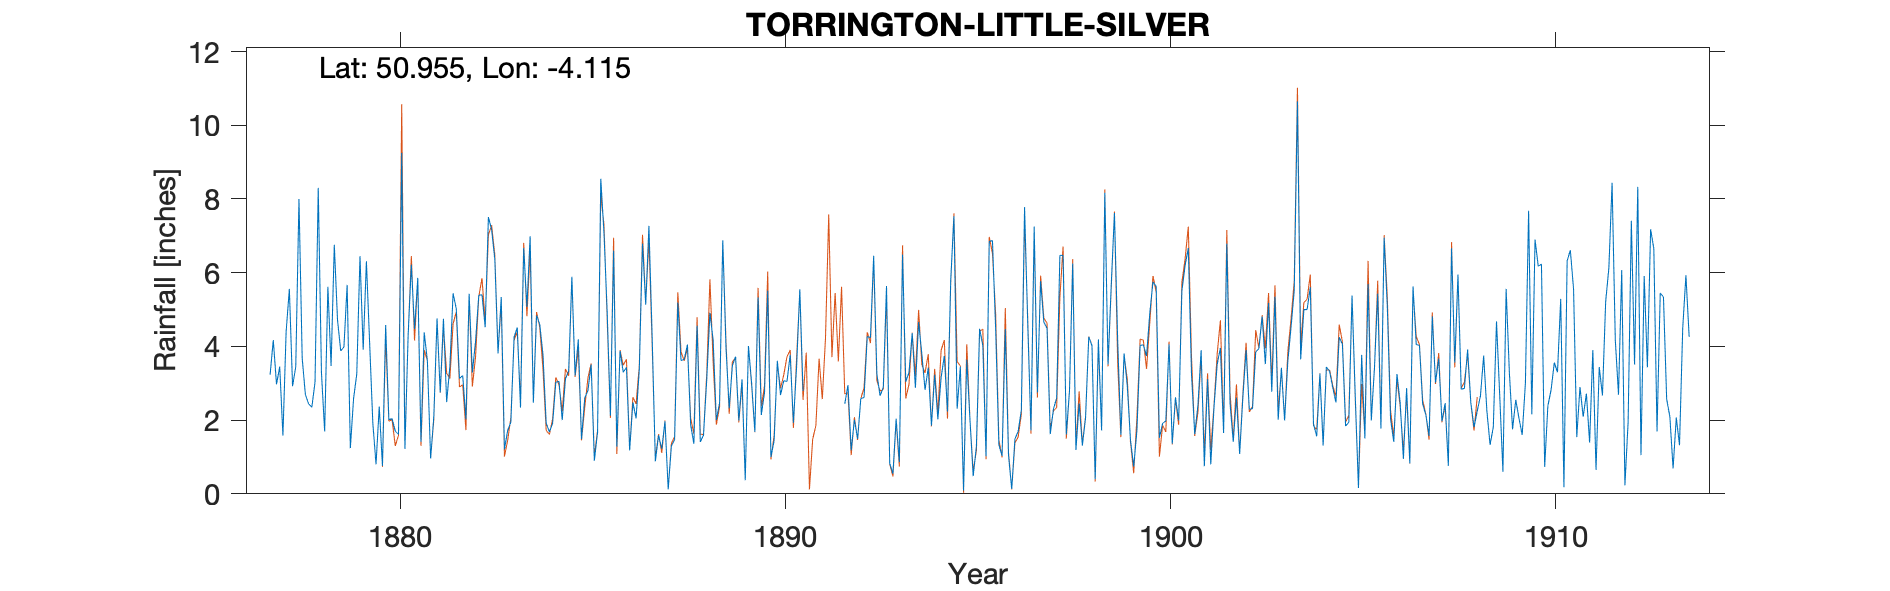

Data behind this chart, as committed beside it:
TORRINGTON-LITTLE-SILVER, , , , , , , , , , , , , , , , , , , , , , , 
Grid ref, SS515194, Long, -4.115, Lat, 50.96, Elevation, 395, ft, , , , , , , , , , , , , , , 
Station no, RR1069, , , , , , , , , , , , , , , , , , , , , , 
, 1870, 1871, 1872, 1873, 1874, 1875, 1876, 1877, 1878, 1879, 1880, 1881, 1882, 1883, 1884, 1885, 1886, 1887, 1888, 1889, 1890, 1891, 1892
January, , , , , , , , , 2.69, 3.98, 0.76, 1.41, 3.13, 3.81, 4.84, 3.21, 6.6, 4.29, 1.87, 2.32, 5.51, , 2.44
February, , , , , , , , 3.23, 2.44, 5.67, 4.58, 4.38, 3.21, 5.34, 4.6, 4.19, 1.28, 0.88, 1.36, 3.48, 1, , 2.95
March, , , , , , , , 4.17, 2.35, 1.24, 2.01, 3.61, 2.02, 1.21, 3.77, 1.48, 3.88, 1.59, 4.56, 3.72, 1.45, , 1.18
April, , , , , , , , 2.97, 3.03, 2.58, 2.04, 0.96, 5.43, 1.72, 1.92, 2.6, 3.3, 1.22, 1.41, 1.99, 3.61, , 2.01
May, , , , , , , , 3.45, 8.3, 3.25, 1.7, 2.1, 3.29, 1.95, 1.68, 2.8, 3.43, 1.97, 1.59, 3.11, 2.68, , 1.49
June, , , , , , , , 1.58, 3.29, 6.45, 1.61, 4.76, 4.14, 4.25, 1.91, 3.51, 1.18, 0.12, 3.09, 0.37, 3.07, , 2.59
July, , , , , , , , 4.4, 1.69, 3.91, 9.25, 2.75, 5.39, 4.51, 3.03, 0.9, 2.48, 1.3, 4.91, 4.01, 3.05, , 2.61
August, , , , , , , , 5.56, 5.62, 6.31, 1.22, 4.75, 5.4, 2.34, 3.05, 1.67, 2.05, 1.47, 4.17, 2.99, 3.77, , 4.27
September, , , , , , , , 2.92, 3.47, 4.11, 4.3, 2.49, 4.52, 6.67, 2, 8.55, 3.37, 5.19, 2, 1.68, 1.93, , 4.24
October, , , , , , , , 3.45, 6.76, 1.93, 6.22, 3.46, 7.51, 5.07, 3.12, 7.08, 6.79, 3.62, 2.46, 5.33, 3.46, , 6.46
November, , , , , , , , 8, 4.72, 0.8, 4.47, 5.44, 7.17, 6.99, 3.33, 4.93, 5.13, 3.65, 6.88, 2.14, 5.55, , 3.25
December, , , , , , , , 3.68, 3.88, 2.37, 5.86, 5.02, 6.36, 2.47, 5.89, 2.12, 7.27, 4.05, 3.97, 2.75, 2.79, , 2.66
Total, , , , , , , , , 48.24, 42.6, 44.02, 41.13, 57.57, 46.33, 39.14, 43.04, 46.76, 29.35, 38.27, 33.89, 37.87, , 36.15
1877 Jan 1st-12th taken from Great Torri…, , , , , , , , , , , , , , , , , , , , , , , 
1891 Taken from Stevenstone, , , , , , , , , , , , , , , , , , , , , , , 
1906 Sept gauge moved 22yrds E, , , , , , , , , , , , , , , , , , , , , , , 
